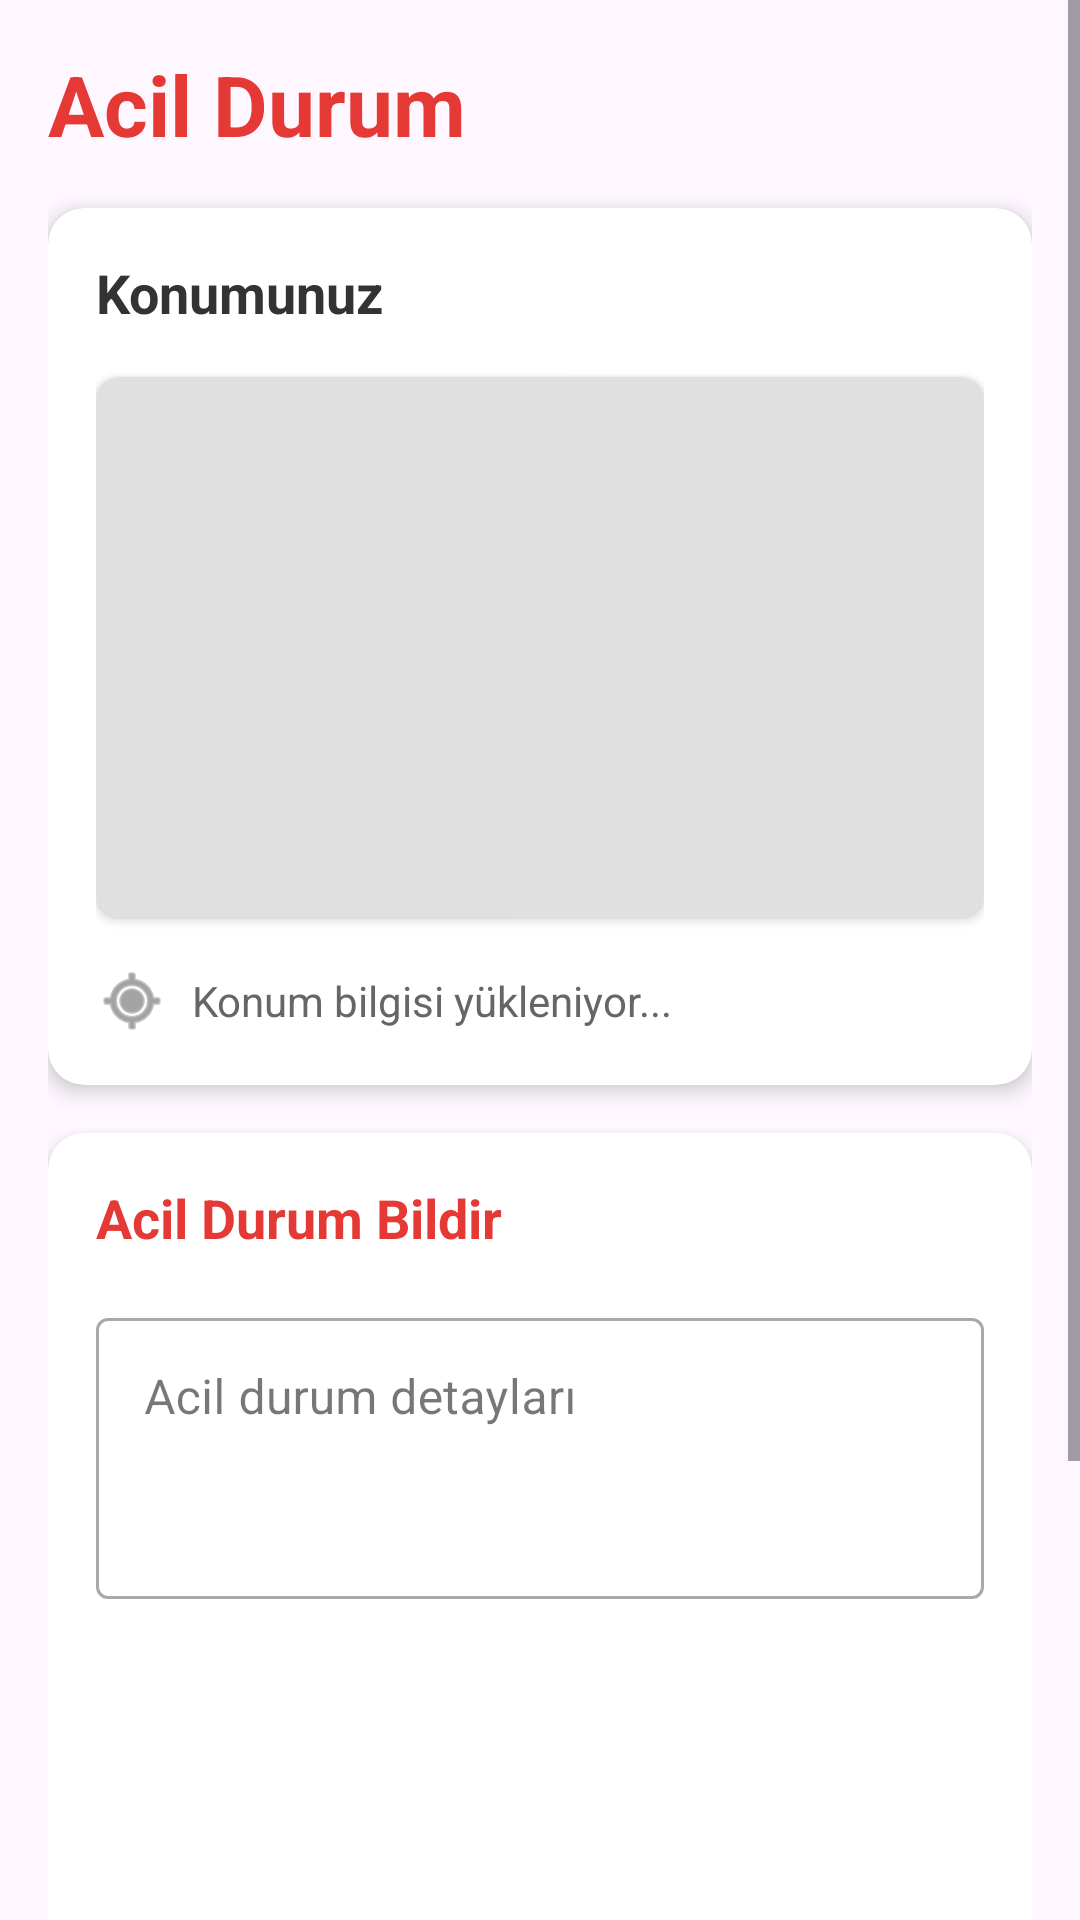

Write the Android layout XML for this screen, with the resource values it uses.
<!-- AndroidManifest.xml: application theme Theme.NewAkobsAI -->
<!-- res/layout/fragment_emergency.xml -->
<?xml version="1.0" encoding="utf-8"?>
<ScrollView xmlns:android="http://schemas.android.com/apk/res/android"
    xmlns:app="http://schemas.android.com/apk/res-auto"
    xmlns:tools="http://schemas.android.com/tools"
    android:layout_width="match_parent"
    android:layout_height="match_parent"
    android:fillViewport="true"
    tools:context=".ui.main.EmergencyFragment">

    <LinearLayout
        android:layout_width="match_parent"
        android:layout_height="wrap_content"
        android:orientation="vertical"
        android:padding="16dp">

        <TextView
            android:layout_width="match_parent"
            android:layout_height="wrap_content"
            android:text="Acil Durum"
            android:textSize="28sp"
            android:textColor="#E53935"
            android:textStyle="bold"
            android:layout_marginBottom="16dp"/>

        
        <androidx.cardview.widget.CardView
            android:layout_width="match_parent"
            android:layout_height="wrap_content"
            app:cardCornerRadius="12dp"
            app:cardElevation="4dp"
            android:layout_marginBottom="16dp">

            <LinearLayout
                android:layout_width="match_parent"
                android:layout_height="wrap_content"
                android:orientation="vertical"
                android:padding="16dp">

                <TextView
                    android:layout_width="match_parent"
                    android:layout_height="wrap_content"
                    android:text="Konumunuz"
                    android:textSize="18sp"
                    android:textColor="#333333"
                    android:textStyle="bold"
                    android:layout_marginBottom="8dp"/>

                <androidx.cardview.widget.CardView
                    android:layout_width="match_parent"
                    android:layout_height="180dp"
                    android:layout_marginTop="8dp"
                    app:cardCornerRadius="8dp">

                    <FrameLayout
                        android:id="@+id/mapContainer"
                        android:layout_width="match_parent"
                        android:layout_height="match_parent"
                        android:background="#E0E0E0" />
                    
                </androidx.cardview.widget.CardView>

                <LinearLayout
                    android:layout_width="match_parent"
                    android:layout_height="wrap_content"
                    android:orientation="horizontal"
                    android:layout_marginTop="16dp"
                    android:gravity="center_vertical">

                    <ImageView
                        android:layout_width="24dp"
                        android:layout_height="24dp"
                        android:src="@android:drawable/ic_menu_mylocation"
                        app:tint="#666666" />

                    <TextView
                        android:id="@+id/tvAddress"
                        android:layout_width="wrap_content"
                        android:layout_height="wrap_content"
                        android:text="Konum bilgisi yükleniyor..."
                        android:textSize="14sp"
                        android:layout_marginStart="8dp"
                        android:textColor="#666666"/>
                </LinearLayout>
            </LinearLayout>
        </androidx.cardview.widget.CardView>

        
        <androidx.cardview.widget.CardView
            android:layout_width="match_parent"
            android:layout_height="wrap_content"
            app:cardCornerRadius="12dp"
            app:cardElevation="4dp"
            android:layout_marginBottom="16dp">

            <LinearLayout
                android:layout_width="match_parent"
                android:layout_height="wrap_content"
                android:orientation="vertical"
                android:padding="16dp">

                <TextView
                    android:layout_width="match_parent"
                    android:layout_height="wrap_content"
                    android:text="Acil Durum Bildir"
                    android:textSize="18sp"
                    android:textColor="#E53935"
                    android:textStyle="bold"
                    android:layout_marginBottom="8dp"/>

                <com.google.android.material.textfield.TextInputLayout
                    android:layout_width="match_parent"
                    android:layout_height="wrap_content"
                    android:layout_marginTop="8dp"
                    style="@style/Widget.MaterialComponents.TextInputLayout.OutlinedBox">

                    <com.google.android.material.textfield.TextInputEditText
                        android:id="@+id/edtEmergencyDetails"
                        android:layout_width="match_parent"
                        android:layout_height="wrap_content"
                        android:hint="Acil durum detayları"
                        android:inputType="textMultiLine"
                        android:minLines="3"
                        android:gravity="top"/>
                </com.google.android.material.textfield.TextInputLayout>

                <Button
                    android:id="@+id/btnSendLocation"
                    android:layout_width="match_parent"
                    android:layout_height="56dp"
                    android:text="Konumumu SMS ile Gönder"
                    android:textSize="16sp"
                    android:textAllCaps="false"
                    android:textColor="#FFFFFF"
                    android:background="@drawable/rounded_button_emergency"
                    android:layout_marginTop="16dp" />

                <Button
                    android:id="@+id/btnCallEmergency"
                    android:layout_width="match_parent"
                    android:layout_height="56dp"
                    android:text="112 Acil Çağrı Merkezi'ni Ara"
                    android:textSize="16sp"
                    android:textAllCaps="false"
                    android:textColor="#FFFFFF"
                    android:background="@drawable/rounded_button_emergency"
                    android:layout_marginTop="8dp" />
            </LinearLayout>
        </androidx.cardview.widget.CardView>

        
        <androidx.cardview.widget.CardView
            android:layout_width="match_parent"
            android:layout_height="wrap_content"
            app:cardCornerRadius="12dp"
            app:cardElevation="4dp">

            <LinearLayout
                android:layout_width="match_parent"
                android:layout_height="wrap_content"
                android:orientation="vertical"
                android:padding="16dp">

                <TextView
                    android:layout_width="match_parent"
                    android:layout_height="wrap_content"
                    android:text="Acil Durum İpuçları"
                    android:textSize="18sp"
                    android:textColor="#333333"
                    android:textStyle="bold"
                    android:layout_marginBottom="8dp"/>

                <TextView
                    android:layout_width="match_parent"
                    android:layout_height="wrap_content"
                    android:text="• Sakin kalın ve durumunuzu açıkça belirtin.\n• Konumunuzu doğru bildirin.\n• Acil durum ekipleri gelene kadar bulunduğunuz yerde kalın."
                    android:textSize="14sp"
                    android:layout_marginTop="8dp" />
            </LinearLayout>
        </androidx.cardview.widget.CardView>

    </LinearLayout>

</ScrollView>
<!-- resources referenced by this layout -->
<resources>
  <style name="Theme.NewAkobsAI" parent="Base.Theme.NewAkobsAI" />
  <style name="Base.Theme.NewAkobsAI" parent="Theme.Material3.DayNight.NoActionBar">
          
          
      </style>
</resources>
